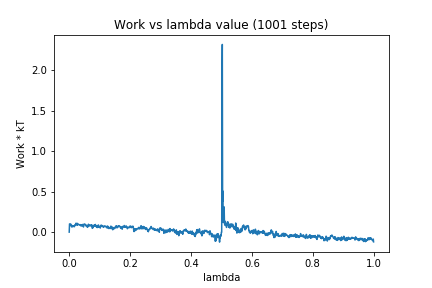

Data behind this chart, as committed beside it:
0, 0.0
1, 0.1019
2, 0.09817
3, 0.09424
4, 0.08336
5, 0.1001
6, 0.07736
7, 0.07466
8, 0.06774
9, 0.06194
10, 0.06747
11, 0.08105
12, 0.07596
13, 0.07571
14, 0.07781
15, 0.06815
16, 0.0775
17, 0.06781
18, 0.07798
19, 0.09269
20, 0.08741
21, 0.09173
22, 0.1097
23, 0.1092
24, 0.1073
25, 0.09601
26, 0.08372
27, 0.1081
28, 0.1025
29, 0.09605
30, 0.09249
31, 0.09291
32, 0.09409
33, 0.09225
34, 0.08801
35, 0.09091
36, 0.08765
37, 0.09282
38, 0.07735
39, 0.08476
40, 0.08307
41, 0.07724
42, 0.09192
43, 0.08602
44, 0.09506
45, 0.07625
46, 0.06904
47, 0.0636
48, 0.09149
49, 0.1009
50, 0.1001
51, 0.09516
52, 0.09075
53, 0.09556
54, 0.09101
55, 0.07761
56, 0.08343
57, 0.07344
58, 0.07918
59, 0.06503
60, 0.05945
... 940 more rows
